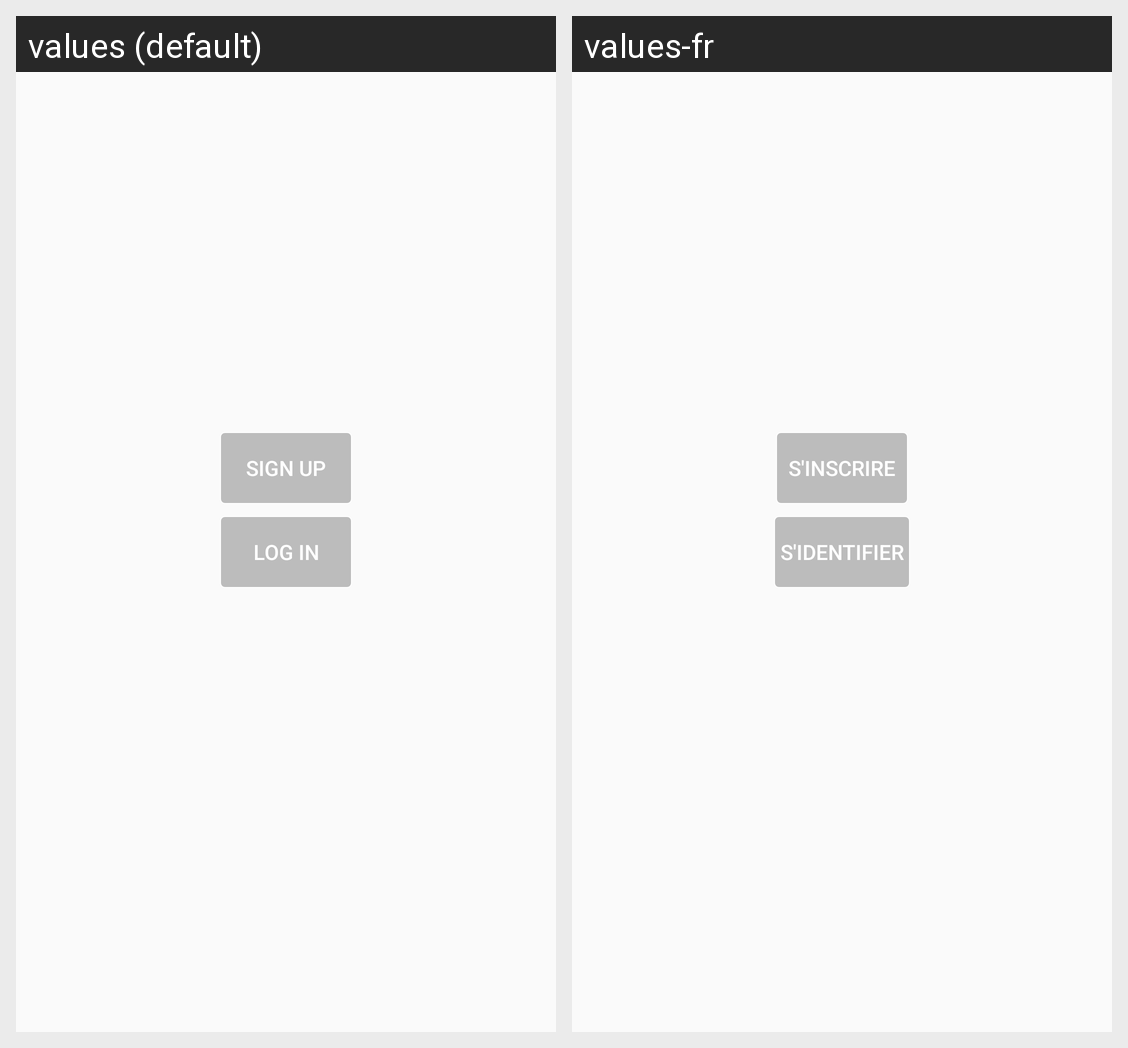

The Android screen above is rendered under two locales of the same app. Produce the string resources it draws, with the default and per-locale values.
Android screen res/layout/activity_main.xml rendered under 2 locales, left to right: values (default), values-fr. Device: Nexus 5 (rendered at 1080×1920; each locale shown at half size, 540×960, under a caption strip naming it); theme AppTheme.
Strings drawn on this screen, with the default value and each locale's value (text and hints the layout hard-codes, and strings that could not be matched under every locale, appear in the picture but are not listed):

Login
  values: Log In
  values-fr: S'identifier

signup
  values: Sign Up
  values-fr: S'inscrire
